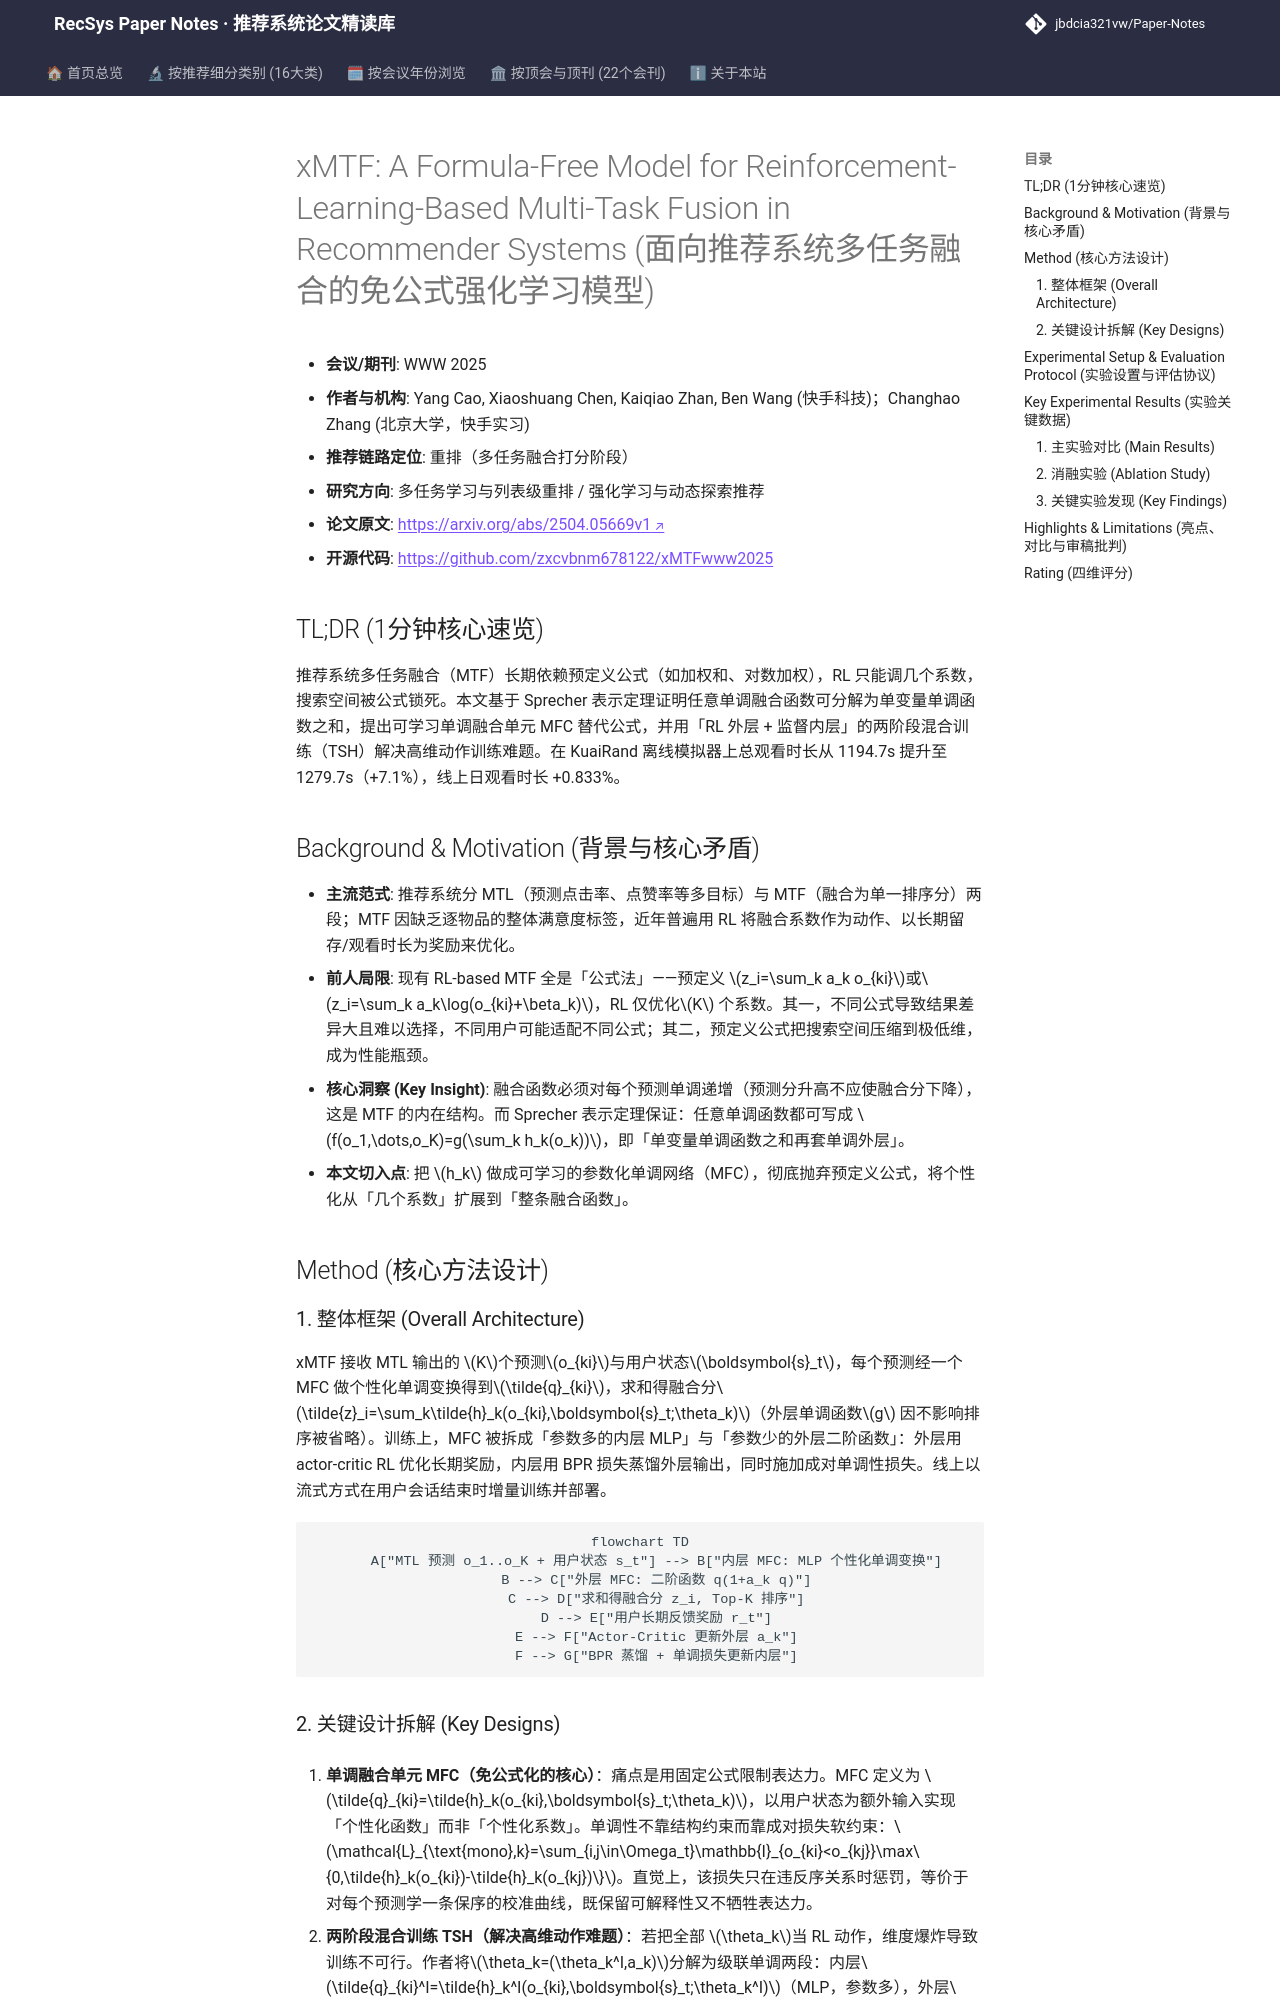

repository: jbdcia321vw/Paper-Notes · page: venues/WWW/2025/multi_task_reranking/xmtf_a_formula_free_model_for_reinforcement_learning_based_multi_task_fusio/index.html · generator: mkdocs

---
title: "[Paper Note] xMTF: A Formula-Free Model for Reinforcement-Learning-Based Multi-Task Fusion in Recommender Systems"
description: "[WWW 2025][多任务学习与列表级重排] 用可学习单调融合单元替代预定义融合公式，配合两阶段混合训练，离线总观看时长提升约7%，线上日观看时长+0.833%"
tags:
  - WWW 2025
  - 多任务学习与列表级重排
  - 重排
  - 多任务融合
  - 强化学习
  - 单调融合单元
date: 2026-11-14
venue: WWW
year: 2025
paper_url: "https://arxiv.org/abs/2504.05669"
code_url: "https://github.com/zxcvbnm678122/xMTFwww2025"
categories:
  - multi_task_reranking
  - rl_bandit_rec
---

# xMTF: A Formula-Free Model for Reinforcement-Learning-Based Multi-Task Fusion in Recommender Systems (面向推荐系统多任务融合的免公式强化学习模型)

- **会议/期刊**: WWW 2025
- **作者与机构**: Yang Cao, Xiaoshuang Chen, Kaiqiao Zhan, Ben Wang (快手科技)；Changhao Zhang (北京大学，快手实习)
- **推荐链路定位**: 重排（多任务融合打分阶段）
- **研究方向**: 多任务学习与列表级重排 / 强化学习与动态探索推荐
- **论文原文**: [https://arxiv.org/abs/2504.05669v1](https://arxiv.org/abs/2504.05669v1)
- **开源代码**: [https://github.com/zxcvbnm678122/xMTFwww2025](https://github.com/zxcvbnm678122/xMTFwww2025)

## TL;DR (1分钟核心速览)

推荐系统多任务融合（MTF）长期依赖预定义公式（如加权和、对数加权），RL 只能调几个系数，搜索空间被公式锁死。本文基于 Sprecher 表示定理证明任意单调融合函数可分解为单变量单调函数之和，提出可学习单调融合单元 MFC 替代公式，并用「RL 外层 + 监督内层」的两阶段混合训练（TSH）解决高维动作训练难题。在 KuaiRand 离线模拟器上总观看时长从 1194.7s 提升至 1279.7s（+7.1%），线上日观看时长 +0.833%。

## Background & Motivation (背景与核心矛盾)

- **主流范式**: 推荐系统分 MTL（预测点击率、点赞率等多目标）与 MTF（融合为单一排序分）两段；MTF 因缺乏逐物品的整体满意度标签，近年普遍用 RL 将融合系数作为动作、以长期留存/观看时长为奖励来优化。
- **前人局限**: 现有 RL-based MTF 全是「公式法」——预定义 $z_i=\sum_k a_k o_{ki}$或$z_i=\sum_k a_k\log(o_{ki}+\beta_k)$，RL 仅优化$K$ 个系数。其一，不同公式导致结果差异大且难以选择，不同用户可能适配不同公式；其二，预定义公式把搜索空间压缩到极低维，成为性能瓶颈。
- **核心洞察 (Key Insight)**: 融合函数必须对每个预测单调递增（预测分升高不应使融合分下降），这是 MTF 的内在结构。而 Sprecher 表示定理保证：任意单调函数都可写成 $f(o_1,\dots,o_K)=g(\sum_k h_k(o_k))$，即「单变量单调函数之和再套单调外层」。
- **本文切入点**: 把 $h_k$ 做成可学习的参数化单调网络（MFC），彻底抛弃预定义公式，将个性化从「几个系数」扩展到「整条融合函数」。

## Method (核心方法设计)

### 1. 整体框架 (Overall Architecture)

xMTF 接收 MTL 输出的 $K$个预测$o_{ki}$与用户状态$\boldsymbol{s}_t$，每个预测经一个 MFC 做个性化单调变换得到$\tilde{q}_{ki}$，求和得融合分$\tilde{z}_i=\sum_k\tilde{h}_k(o_{ki},\boldsymbol{s}_t;\theta_k)$（外层单调函数$g$ 因不影响排序被省略）。训练上，MFC 被拆成「参数多的内层 MLP」与「参数少的外层二阶函数」：外层用 actor-critic RL 优化长期奖励，内层用 BPR 损失蒸馏外层输出，同时施加成对单调性损失。线上以流式方式在用户会话结束时增量训练并部署。

```mermaid
flowchart TD
    A["MTL 预测 o_1..o_K + 用户状态 s_t"] --> B["内层 MFC: MLP 个性化单调变换"]
    B --> C["外层 MFC: 二阶函数 q(1+a_k q)"]
    C --> D["求和得融合分 z_i, Top-K 排序"]
    D --> E["用户长期反馈奖励 r_t"]
    E --> F["Actor-Critic 更新外层 a_k"]
    F --> G["BPR 蒸馏 + 单调损失更新内层"]
```
